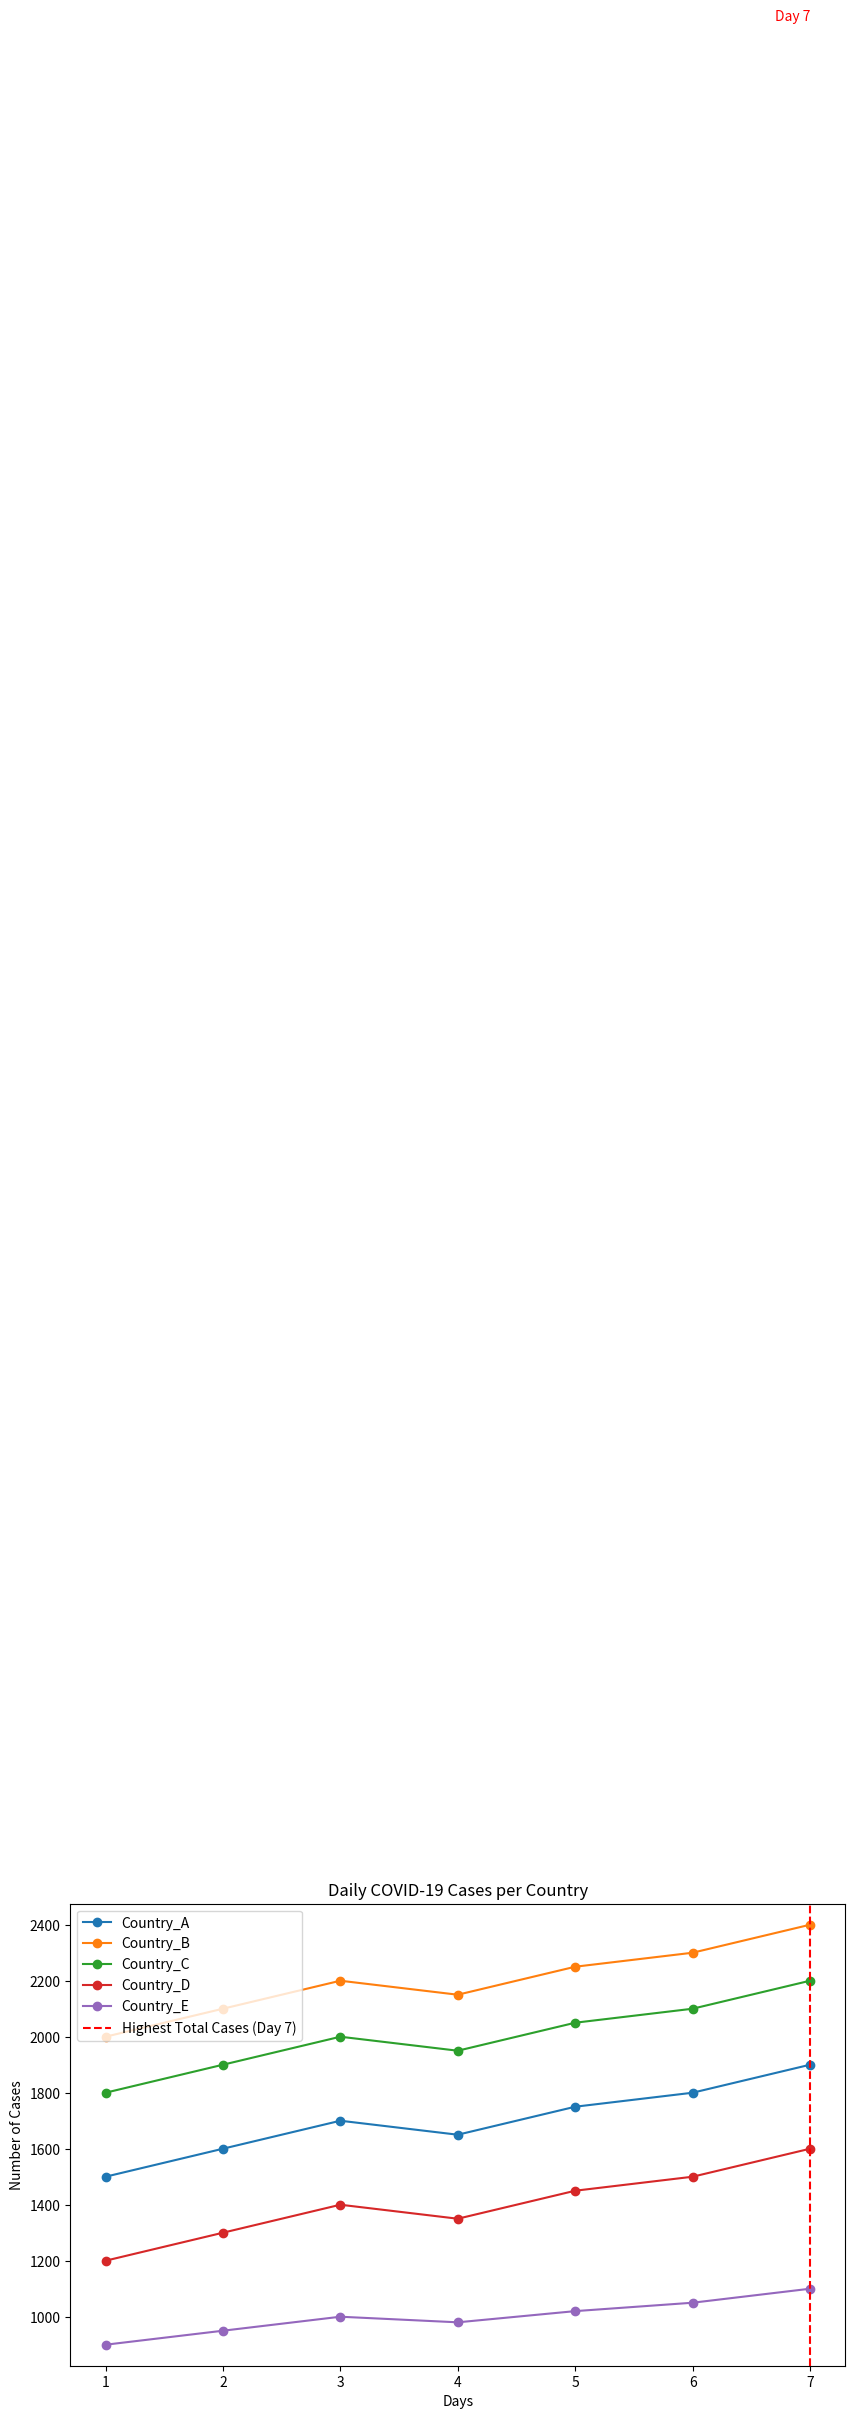

Reproduce this figure in Python.
import numpy as np
import pandas as pd
import matplotlib.pyplot as plt

# Define the dataset
covid_data = np.array([
    [1500, 2000, 1800, 1200, 900],  # Day 1
    [1600, 2100, 1900, 1300, 950],  # Day 2
    [1700, 2200, 2000, 1400, 1000], # Day 3
    [1650, 2150, 1950, 1350, 980],  # Day 4
    [1750, 2250, 2050, 1450, 1020], # Day 5
    [1800, 2300, 2100, 1500, 1050], # Day 6
    [1900, 2400, 2200, 1600, 1100], # Day 7
])      

# Define country labels
countries = ['Country_A', 'Country_B', 'Country_C', 'Country_D', 'Country_E']

# Convert data to a Pandas DataFrame for easier manipulation
df = pd.DataFrame(covid_data, columns=countries)

# Task 1: Basic Statistics
# Total cases for each country over the 7 days
total_cases_per_country = df.sum()
print("Total cases per country:\n", total_cases_per_country)

# Country with the highest total cases
country_with_max_cases = total_cases_per_country.idxmax()
max_cases = total_cases_per_country.max()
print(f"Country with the highest cases: {country_with_max_cases} ({max_cases} cases)")

# Task 2: Daily Analysis
# Average cases reported per day across all countries
average_cases_per_day = df.mean(axis=1)
print("Average cases per day across all countries:\n", average_cases_per_day)

# Day with the highest total cases across all countries
total_cases_per_day = df.sum(axis=1)
day_with_highest_cases = total_cases_per_day.idxmax() + 1  # +1 to convert to 1-based day number
print(f"Day with the highest cases: Day {day_with_highest_cases} ({total_cases_per_day.max()} cases)")

# Task 3: Trends
# Percentage increase or decrease in cases for each country from Day 1 to Day 7
percentage_change = ((df.iloc[-1] - df.iloc[0]) / df.iloc[0]) * 100
print("Percentage change in cases from Day 1 to Day 7:\n", percentage_change)

# Country with the highest percentage increase
country_with_highest_increase = percentage_change.idxmax()
highest_increase = percentage_change.max()
print(f"Country with the highest percentage increase: {country_with_highest_increase} ({highest_increase:.2f}%)")

# Task 4: Data Transformation
# Normalizing the data for each country (scaling between 0 and 1)
normalized_data = (df - df.min()) / (df.max() - df.min())
print("Normalized dataset:\n", normalized_data)

# Task 5: Visualization
plt.figure(figsize=(10, 6))

# Plot daily cases for each country
for country in countries:
    plt.plot(df.index + 1, df[country], marker='o', label=country)

# Highlight the day with the highest total cases across all countries
plt.axvline(day_with_highest_cases, color='red', linestyle='--', label=f'Highest Total Cases (Day {day_with_highest_cases})')
plt.text(day_with_highest_cases, total_cases_per_day.max(), f'Day {day_with_highest_cases}', color='red', ha='right')

# Chart labels and legend
plt.title("Daily COVID-19 Cases per Country")
plt.xlabel("Days")
plt.ylabel("Number of Cases")
plt.legend(loc='upper left')
plt.show()
